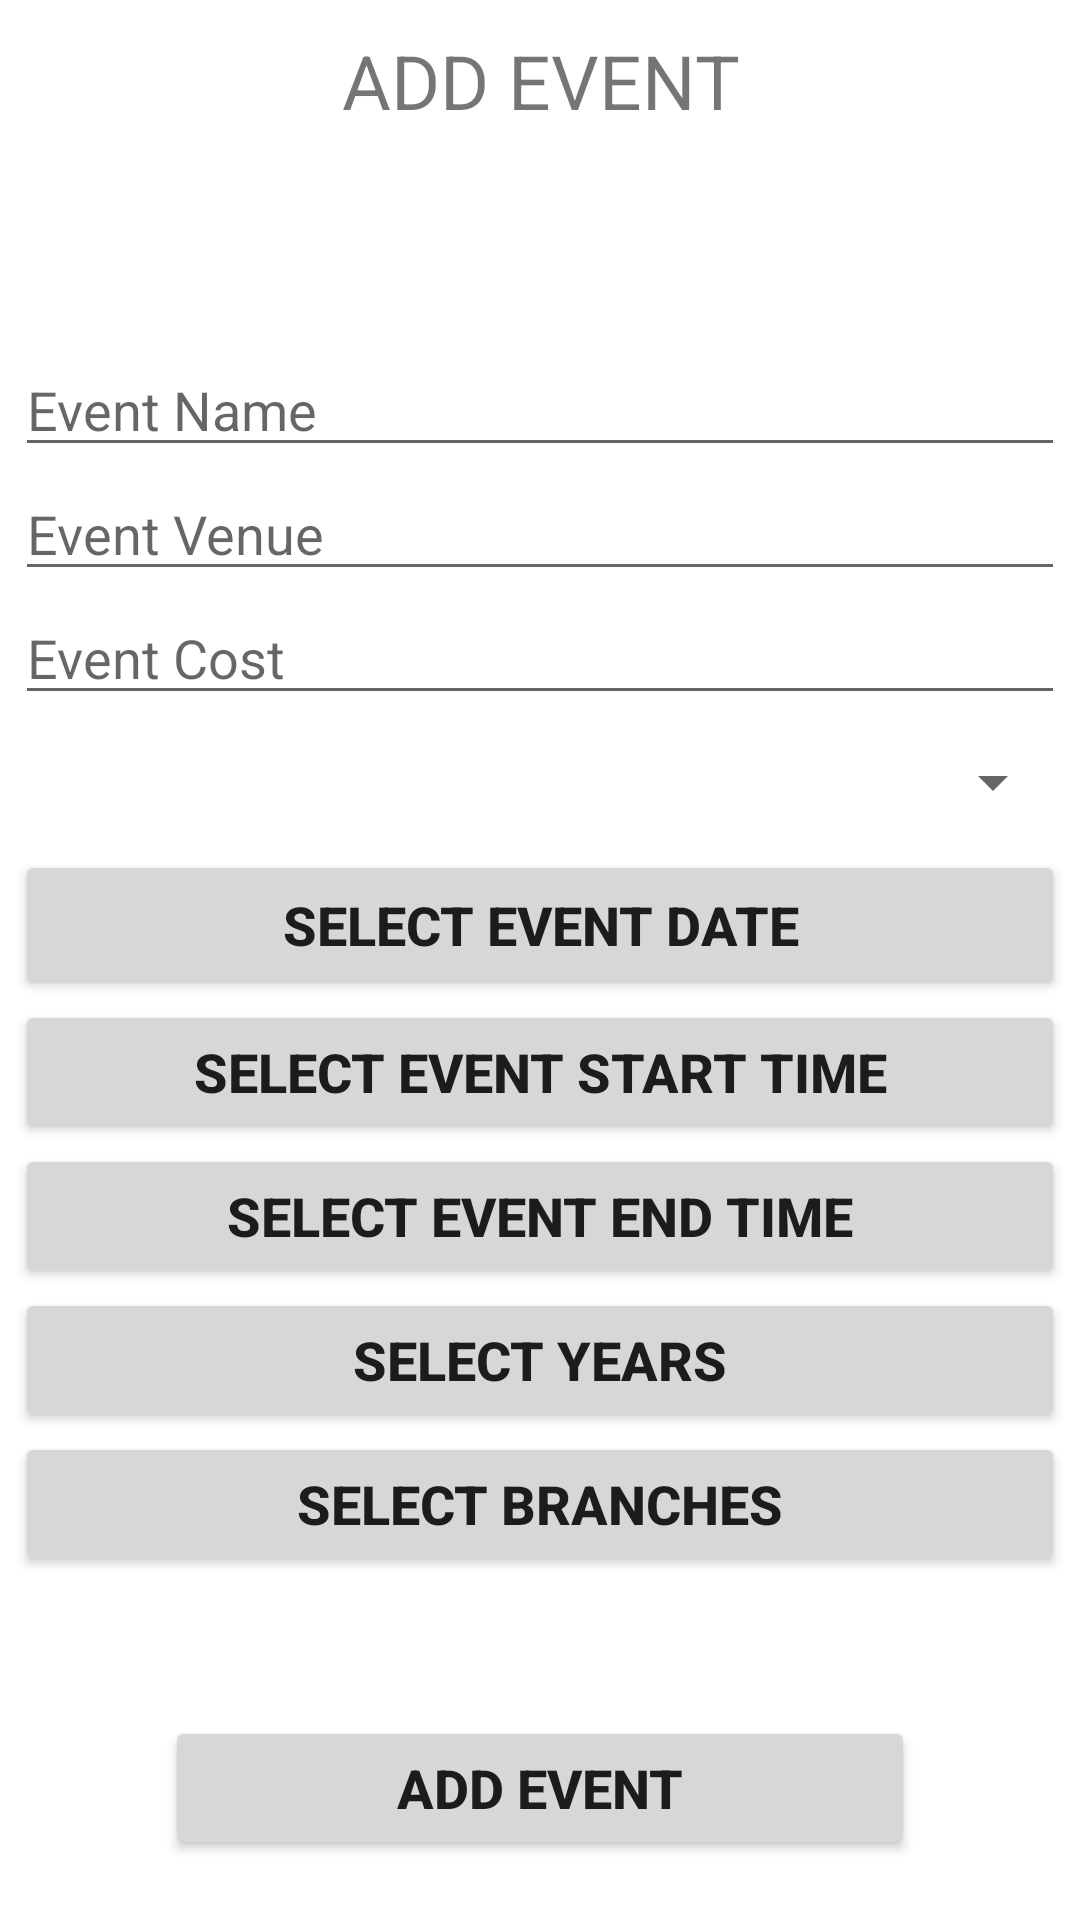

Write the Android layout XML for this screen, with the resource values it uses.
<!-- AndroidManifest.xml: application theme Theme.CEMS -->
<!-- res/layout/activity_add_event.xml -->
<?xml version="1.0" encoding="utf-8"?>
<layout xmlns:android="http://schemas.android.com/apk/res/android">

    <RelativeLayout
        android:layout_width="match_parent"
        android:layout_height="match_parent" >

        <TextView
            android:layout_width="match_parent"
            android:layout_height="wrap_content"
            android:text="ADD EVENT"
            android:textAlignment="center"
            android:layout_marginTop="10dp"
            android:textSize="25dp"/>

        <RelativeLayout
            android:layout_width="match_parent"
            android:layout_height="wrap_content"
            android:layout_centerInParent="true"
            android:padding="5dp">

            <EditText
                android:id="@+id/eventNameInput"
                android:layout_width="match_parent"
                android:layout_height="wrap_content"
                android:layout_centerHorizontal="true"
                android:hint="Event Name" />

            <EditText
                android:id="@+id/eventVenueInput"
                android:layout_width="match_parent"
                android:layout_height="wrap_content"
                android:layout_below="@id/eventNameInput"
                android:layout_centerHorizontal="true"
                android:hint="Event Venue" />

            <EditText
                android:id="@+id/eventCostInput"
                android:layout_width="match_parent"
                android:layout_height="wrap_content"
                android:layout_below="@id/eventVenueInput"
                android:layout_centerHorizontal="true"
                android:hint="Event Cost"
                android:inputType="numberDecimal" />

            <Spinner
                android:id="@+id/eventTypeDrop"
                android:layout_width="match_parent"
                android:layout_height="45dp"
                android:textAlignment="center"
                android:layout_below="@id/eventCostInput"/>

            <Button
                android:id="@+id/eventDateBtn"
                android:layout_width="match_parent"
                android:layout_height="50dp"
                android:layout_centerHorizontal="true"
                android:layout_below="@id/eventTypeDrop"
                android:text="Select Event Date"
                android:textStyle="bold"
                android:textSize="18sp" />

            <Button
                android:id="@+id/eventStartTimeBtn"
                android:layout_width="match_parent"
                android:layout_height="wrap_content"
                android:layout_centerHorizontal="true"
                android:layout_below="@id/eventDateBtn"
                android:text="Select Event Start TIme"
                android:textStyle="bold"
                android:textSize="18sp" />

            <Button
                android:id="@+id/eventEndTimeBtn"
                android:layout_width="match_parent"
                android:layout_height="wrap_content"
                android:layout_centerHorizontal="true"
                android:layout_below="@id/eventStartTimeBtn"
                android:text="Select Event End TIme"
                android:textStyle="bold"
                android:textSize="18sp" />

            <Button
                android:id="@+id/eventSelYearsBtn"
                android:layout_width="match_parent"
                android:layout_height="wrap_content"
                android:layout_centerHorizontal="true"
                android:layout_below="@id/eventEndTimeBtn"
                android:text="Select Years"
                android:textStyle="bold"
                android:autoSizeTextType="uniform"
                android:autoSizeMaxTextSize="18sp" />

            <Button
                android:id="@+id/eventSelBranchesBtn"
                android:layout_width="match_parent"
                android:layout_height="wrap_content"
                android:layout_centerHorizontal="true"
                android:layout_below="@id/eventSelYearsBtn"
                android:text="Select Branches"
                android:textStyle="bold"
                android:autoSizeTextType="uniform"
                android:autoSizeMaxTextSize="18sp" />

        </RelativeLayout>

        <Button
            android:id="@+id/addEventBtn"
            android:layout_width="250dp"
            android:layout_height="wrap_content"
            android:layout_alignParentBottom="true"
            android:layout_centerHorizontal="true"
            android:layout_marginBottom="20dp"
            android:text="Add Event"
            android:textStyle="bold"
            android:textSize="18sp" />

    </RelativeLayout>
</layout>
<!-- resources referenced by this layout -->
<resources>
  <style name="Theme.CEMS" parent="Theme.MaterialComponents.Light.DarkActionBar">
          
          <item name="colorPrimary">@color/purple_500</item>
          <item name="colorPrimaryVariant">@color/purple_700</item>
          <item name="colorOnPrimary">@color/white</item>
          
          <item name="colorSecondary">@color/teal_200</item>
          <item name="colorSecondaryVariant">@color/teal_700</item>
          <item name="colorOnSecondary">@color/black</item>
          
          <item name="android:statusBarColor" tools:targetApi="l">?attr/colorPrimaryVariant</item>
          
      </style>
  <!-- not gathered from this repository: default colours our renderer supplied (Android Studio template values) -->
  <color name="purple_500">#FF6200EE</color>
  <color name="purple_700">#FF3700B3</color>
  <color name="teal_200">#FF03DAC5</color>
  <color name="teal_700">#FF018786</color>
  <color name="black">#FF000000</color>
  <color name="white">#FFFFFFFF</color>
</resources>
